6-way image classification set "color_detector" from GitHub (paanajot/goldbox); label vocabulary: green, green inputs, purple, purple inputs, red, red inputs.

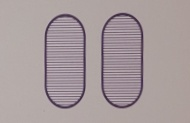
Label: purple

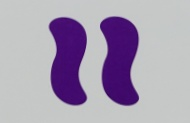
Label: purple

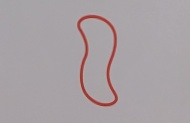
Label: red

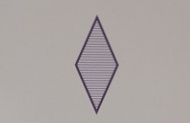
Label: purple

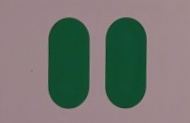
Label: green

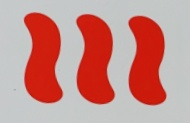
Label: red
